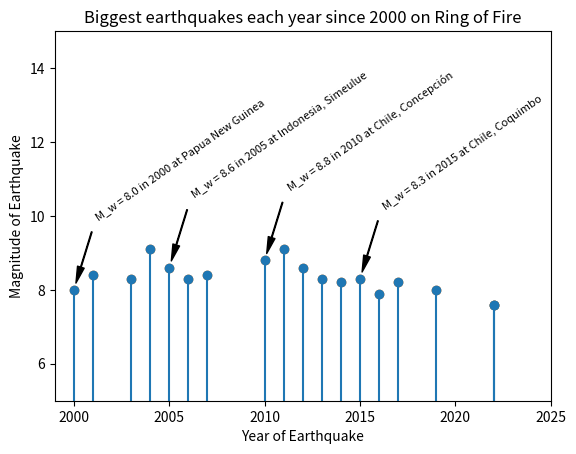

This chart was generated by the following Python code:
# ---
# jupyter:
#   jupytext:
#     text_representation:
#       extension: .py
#       format_name: percent
#       format_version: '1.3'
#       jupytext_version: 1.16.5
#   kernelspec:
#     display_name: mude-base
#     language: python
#     name: python3
# ---

# %% [markdown]
# # PA 2.3: iTer-remoto
#
# <h1 style="position: absolute; display: flex; flex-grow: 0; flex-shrink: 0; flex-direction: row-reverse; top: 60px;right: 30px; margin: 0; border: 0">
#     <style>
#         .markdown {width:100%; position: relative}
#         article { position: relative }
#     </style>
#     <img src="https://gitlab.tudelft.nl/mude/public/-/raw/main/tu-logo/TU_P1_full-color.png" style="width:100px" />
#     <img src="https://gitlab.tudelft.nl/mude/public/-/raw/main/mude-logo/MUDE_Logo-small.png" style="width:100px" />
# </h1>
# <h2 style="height: 10px">
# </h2>
#
# *[CEGM1000 MUDE](http://mude.citg.tudelft.nl/): Week 2.3. Due: complete this PA prior to class on **Wednesday**, Nov 27!).*
#
# **Note that the Wednesday workshop will use stem plots, so we strongly encourage you to do this early in the week!**

# %%
import numpy as np
import matplotlib.pyplot as plt

# %% [markdown]
# ## Introduction
#
# Suppose we are writing code to summarize some simple data, perhaps a group of teams that each have a score for a particular game.

# %%
team = ['green', 'red', 'blue']
score = [5, 9, 7]

# %% [markdown]
# Suppose we want to list the names of each team. One typical approach is to loop over each item in the list:

# %%
N_teams = len(team)
print('The team names are:')
for i in range(N_teams):
    print(f'{team[i]}')

# %% [markdown]
# However, this is not the most efficient way to do this, as we need to define two extra variables: `N_teams` and the iteration index `i`. There is a better way! 
#
# ## Iterable Objects
#
# Python supports what is referred to as _iterable_ objects: generally, this means objects that can be easily used by Python's built-in and efficient iteration schemes. Examples are: list, tuple, dictionaries, and strings. You may be interested in reading about all of [the technical details here](https://docs.python.org/3/glossary.html#term-iterator); however, for this assignment the explanations here and examples below are sufficient. It is important to recognize this type of object exists in Python, so we can take advantage of it in our code, or so you can recognize the algorithms in other authors code.
#
# Let's see an iterable object in action. First, an easy way to test if an object is iterable is to use it as an argument of the `iter()` method:

# %%
iter(team)

# %% [markdown]
# Other objects can also be made into an iterator, like numpy arrays:

# %%
iter(np.array([1, 5, 67]))

# %% [markdown]
# The cell above should return `iterator`, which indicates the object (argument) is iterable. An integer, however, is _not_ iterable. 

# %% [markdown]
# <div style="background-color:#AABAB2; color: black; width: 95%; vertical-align: middle; padding:15px; margin: 10px; border-radius: 10px">
# <p>
# <b>Task 1:</b>   
#     
# Try running the code below to confirm that an integer is not iterable (an error will occur), then fix it by converting the argument to an iterable object. Experiment by turning the integer into a list, string and np.array. 
# </p>
# </div>

# %%
# iter(5)

# SOLUTION
iter([5])
iter('5')
iter(np.array([5]))

# %% [markdown]
# Great, you can make an iterator! But what do you _do_ with it? 
#
# _Most of the time we simply use it in a `for` loop, but it is worthwhile to understand this object a bit more deeply._
#
# One simple way to understand an iterator is to imagine that it is a way of (efficiently!) turning your iterable object into something that can go sequentially through all its values. To do this it has two "abilities":
#
# 1. the iterator knows its current value, and 
# 2. the iterator knows its next value
#
# Let's try using the iterator by running the following cells:

# %%
letters = 'abcde'
letter_iterator = iter(letters)

# %% [markdown]
# Nothing new yet, but now watch what happens when we use the Python built-in command `next()`
#
# _Run the cell multiple times._

# %%
next(letter_iterator)

# %% [markdown]
# There are two key things to note here:
#
# 1. The iterator "knows" how to go through all of its values, and
# 2. Calls to `next` returns to value itself, _not the index!_
#
# This is a very useful feature, as we can see in this simple example below:

# %%
for i in letters:
    print(i)

# %% [markdown]
# Obviously this is a simple `for` loop, but hopefully the explanation above indicates what is actually happening "under the hood" of the `for` loop:
#  
# 1. identifies `letters` as an iterable object
# 2. converts it into an iterator, and then it
# 3. finds the next value in the sequence and assigns it to variable `i`
# 4. stop once there is no next value
#  
# This is a bit of a simplification of what happens in reality, but it gets the idea across.
#
# Now let's take a look at something you have probably used a lot: the `range()` method:

# %%
print(type(range(5)))
print(range(5))

# %% [markdown]
# Although it looks like it produces a tuple, `range` is a special iterable object that simply counts. As we can see it works the same as our `for` loop above:

# %%
for i in range(5):
    print(i)

# %% [markdown]
# Hopefully this explains why `range` is such a useful feature for accessing sequential indexed elements of arrays.
#
# It turns out there are two more built-in Python methods that produce useful iterable objects: `enumerate` and `zip`. Let's take a look ath their doc strings.

# %% [markdown]
# <div style="background-color:#AABAB2; color: black; width: 95%; vertical-align: middle; padding:15px; margin: 10px; border-radius: 10px">
# <p>
# <b>Task 2:</b>   
#     
# Read the docstrings below for the two methods. Confirm that they produce an iterable, but compare them to observe how the input and output of each is different. Can you imagine why one could be more useful than another in certain situations?
# </p>
# </div>

# %% [markdown]
#
# `enumerate`:
#
# ```Python
# Init signature: enumerate(iterable, start=0)
# Docstring:     
# Return an enumerate object.
#
#   iterable
#     an object supporting iteration
#
# The enumerate object yields pairs containing a count (from start, which
# defaults to zero) and a value yielded by the iterable argument.
#
# enumerate is useful for obtaining an indexed list:
#     (0, seq[0]), (1, seq[1]), (2, seq[2]), ...
# ```
#
# And `zip`:
#
# ```Python
# Init signature: zip(self, /, *args, **kwargs)
# Docstring:     
# zip(*iterables, strict=False) --> Yield tuples until an input is exhausted.
#
#    >>> list(zip('abcdefg', range(3), range(4)))
#    [('a', 0, 0), ('b', 1, 1), ('c', 2, 2)]
#
# The zip object yields n-length tuples, where n is the number of iterables
# passed as positional arguments to zip().  The i-th element in every tuple
# comes from the i-th iterable argument to zip().  This continues until the
# shortest argument is exhausted.
#
# If strict is true and one of the arguments is exhausted before the others,
# raise a ValueError.
# ```

# %% [markdown]
# <br><br><br><br><br><br><br><br><br><br><br>
#
# The main takeaways, should be as follows:
#
# 1. Yes, they both produce an iterator
# 2. `enumerate` takes one iterable object and returns indices along with the value
# 3. `zip` takes two iterable objects and returns their values
#
# Let's try them out by running the next cell. Does it behave as expected?

# %%
thing_1 = 'roberts_string'
thing_2 = [2, 3, 36, 3., 1., 's', 7, '3']

test_1 = enumerate(thing_1)
print(f'We created: {test_1}')
print(next(test_1), next(test_1), next(test_1))

test_2 = zip(thing_1, thing_2)
print(f'We created: {test_2}')
print(next(test_2), next(test_2), next(test_2))

# %% [markdown]
# Can you see the difference?
#
# Looking at them in a for loop will also illustrate what's going on:

# %%
print('First, enumerate:')
for i, j in enumerate(thing_1):
    print(i, j)
print('\nThen, zip:')    
for i, j in zip(thing_1, thing_2):
    print(i, j)

# %% [markdown]
# Now let's return to our teams from the beginning of this assignment: let's apply our knowledge of `enumerate` and `zip` to see if we can print out the points per team in an efficient way.

# %% [markdown]
# <div style="background-color:#AABAB2; color: black; width: 95%; vertical-align: middle; padding:15px; margin: 10px; border-radius: 10px">
# <p>
# <b>Task 3:</b>   
#     
# Use <code>enumerate</code> to print out the summary of points per team according to the print statement.
# <br><br>
# <em>Hint: you only need to use one of the lists as an argument.</em>
# </p>
# </div>

# %%
# team = ['green', 'red', 'blue']
# score = [5, 9, 7]

# for YOUR_CODE_WITH_enumerate_HERE:
#     print(f'Team {} has {} points.')

# SOLUTION
team = ['green', 'red', 'blue']
score = [5, 9, 7]

for i, j in enumerate(score):
    print(f'Team {team[i]} has {j} points.')

# %% [markdown]
# You may have noticed that `enumerate` is a bit awkward for this case, since we still need to define an unnecessary iteration index to access the team name. Let's see if `zip` makes things easier:

# %% [markdown]
# <div style="background-color:#AABAB2; color: black; width: 95%; vertical-align: middle; padding:15px; margin: 10px; border-radius: 10px">
# <p>
# <b>Task 4:</b>   
#     
# Use <code>zip</code> to print out the summary of points per team according to the print statement.
# </p>
# </div>

# %%
# team = ['green', 'red', 'blue']
# score = [5, 9, 7]

# for YOUR_CODE_WITH_zip_HERE:
#     print(f'Team {} has {} points.')

# SOLUTION
team = ['green', 'red', 'blue']
score = [5, 9, 7]

for i, j in zip(team, score):
    print(f'Team {i} has {j} points.')

# %% [markdown]
# <div style="background-color:#AABAB2; color: black; width: 95%; vertical-align: middle; padding:15px; margin: 10px; border-radius: 10px">
# <p>
# <b>Task 7:</b>   
#     
# Using the tools described in this assignment, recreate the plot above. Note that to avoid cluttering the figure, the detailed earthquake information is only plotted for years that are a multiple of 5 (i.e., 2000, 2005, etc.).
# </p>
# </div>

# %% [markdown]
# That's really compact!

# %% [markdown]
# ## Modulo Operator `%`
#
# The modulo operator `%` is common in programming languanges, but not so much in our typical engineering problems. It turns out it can be very useful in iteration loops. It's actually quite simple: _the expression_ `a % b` _returns the remainder of `a/b`._ That's it!
#
# Take a look at the folloiwing examples that illustrate the operator:

# %%
print(6 % 5)
print(5 % 6)
print(1 % 10)
print(5 % 5)
print(0 % 5)

# %% [markdown]
# You can't divide by zero, just as in normal division.
#
# Below is an illustration for how the modulo is useful for doing things in a `for` loop that doesn't need to be done on every iteration.

# %%
for i in range(100):
    if i%25 == 0:
        print(i)

# %% [markdown]
# <div style="background-color:#AABAB2; color: black; width: 95%; vertical-align: middle; padding:15px; margin: 10px; border-radius: 10px">
# <p>
# <b>Task 5:</b>   
#     
# Experiment with the two Python cells above and make sure you understand what the modulo operator is and how it works.
# </p>
# </div>

# %% [markdown]
# We won't do anything else with `%` now, but will apply this in the last task of the assignment.

# %% [markdown]
# ## Stem Plot Type
#
# You have probably used the matplotlib plot types `plot`, `hist` and `scatter` frequently; another type is `stem`, which is useful for indicating the magnitude of various points along a number line. As with a scatter plot, the data does not need to be ordered, and missing values are easy to handle.

# %% [markdown]
# <div style="background-color:#AABAB2; color: black; width: 95%; vertical-align: middle; padding:15px; margin: 10px; border-radius: 10px">
# <p>
# <b>Task 6:</b>   
#     
# Run the cell below and play with the values to make sure you are comfortable with the stem plot type. Do you see how it can handle two values with the same index?
# </p>
# </div>

# %%
value = [2, 7, 5, 1, 8]
index = [0, 2, 2, 6, 4]
plt.plot(index, value, 'o')
plt.stem(index, value);

# %% [markdown]
# ## Bringing it all together: Earthquake analysis
#
# To put the ideas above into practice, consider the following data, in the form of three lists, that describes the largest earthquakes in the world since 2025, that are also located on the ring of fire (Source: [Wikipedia](https://en.wikipedia.org/wiki/Lists_of_earthquakes)).

# %%
year = [2003, 2011, 2013,
        2006, 2022,
        2017, 2019, 2001, 2010, 2015,
        2014, 2022, 2016,
        2000, 2007, 2012, 2005, 2004]

magn = [8.3, 9.1, 8.3,
        8.3, 7.6,
        8.2, 8.0, 8.4, 8.8, 8.3,
        8.2, 7.6, 7.9,
        8.0, 8.4, 8.6, 8.6, 9.1]

site = ['Japan, Hokkaidō',
        'Japan, Honshu',
        'Russia, Sea of Okhotsk',
        'Russia, Kuril Islands',
        'Mexico, Michoacán',
        'Mexico, Chiapas',
        'Peru, Loreto',
        'Peru, Arequipa',
        'Chile, Concepción',
        'Chile, Coquimbo',
        'Chile, Iquique',
        'Papua New Guinea, Morobe',
        'Papua New Guinea, New Ireland',
        'Papua New Guinea',
        'Indonesia, Sumatra',
        'Indonesia, Indian Ocean',
        'Indonesia, Simeulue',
        'Indonesia, Sumatra']

# %% [markdown]
# We can visualize the data in the following figure. Can you find an easy way to recreate this plot?
#
# ![earthquake plot](./earthquakes.svg)

# %% [markdown]
# <div style="background-color:#AABAB2; color: black; width: 95%; vertical-align: middle; padding:15px; margin: 10px; border-radius: 10px">
# <p>
# <b>Task 7:</b>   
#     
# Using the tools described in this assignment, recreate the plot above. Note that to avoid cluttering the figure, the detailed earthquake information is only plotted for years that are a multiple of 5 (i.e., 2000, 2005, etc.).
#
# The code cell below already contains the required code to generate the svg file.
# </p>
# </div>

# %% [markdown]
# **Hints:** create a for loop using 3 iterables (`x`, `y` and `z`) based on _one_ of these iterable tools: `range`, `enumerate` or `zip`. Use the modulo operator `%` to choose the 5-year multiples. An outline of the solution in pseudo-code is also provided here, each of which should be one line in your code (except item 5):
# ```
# 1  for each iterable item
# 2     if the year is a multiple of 5
# 3         create the label (string)
# 4         annotate the plot (i.e., annotate(...))
# 5  include any additional formatting (more than one line)
# ```

# %%
plt.plot(year, magn, 'o')
plt.stem(year, magn)


for x, y, z in zip(year, magn, site):
    if x%5 == 0:
        label = f"M_w = {y} in {x} at {z}"
        plt.annotate(label, 
                     (x,y), # these are the coordinates to position the label
                     textcoords="offset points", 
                     xytext=(15,50),
                     fontsize=8,
                     ha='left',
                     rotation=35,
                     arrowprops=dict(facecolor='black', shrink=0.1, width=0.5, headwidth=5)) 
plt.xlim(1999, 2025)
plt.ylim(5,15)
plt.xlabel('Year of Earthquake')
plt.ylabel('Magnitude of Earthquake')
plt.title('Biggest earthquakes each year since 2000 on Ring of Fire');
plt.savefig('my_earthquake.svg') # Don't remove this line

# %% [markdown]
# **End of notebook.**
# <h2 style="height: 60px">
# </h2>
# <h3 style="position: absolute; display: flex; flex-grow: 0; flex-shrink: 0; flex-direction: row-reverse; bottom: 60px; right: 50px; margin: 0; border: 0">
#     <style>
#         .markdown {width:100%; position: relative}
#         article { position: relative }
#     </style>
#     <a rel="license" href="http://creativecommons.org/licenses/by/4.0/">
#       <img alt="Creative Commons License" style="border-width:; width:88px; height:auto; padding-top:10px" src="https://i.creativecommons.org/l/by/4.0/88x31.png" />
#     </a>
#     <a rel="TU Delft" href="https://www.tudelft.nl/en/ceg">
#       <img alt="TU Delft" style="border-width:0; width:100px; height:auto; padding-bottom:0px" src="https://gitlab.tudelft.nl/mude/public/-/raw/main/tu-logo/TU_P1_full-color.png" />
#     </a>
#     <a rel="MUDE" href="http://mude.citg.tudelft.nl/">
#       <img alt="MUDE" style="border-width:0; width:100px; height:auto; padding-bottom:0px" src="https://gitlab.tudelft.nl/mude/public/-/raw/main/mude-logo/MUDE_Logo-small.png" />
#     </a>
#     
# </h3>
# <span style="font-size: 75%">
# &copy; Copyright 2024 <a rel="MUDE" href="http://mude.citg.tudelft.nl/">MUDE</a> TU Delft. This work is licensed under a <a rel="license" href="http://creativecommons.org/licenses/by/4.0/">CC BY 4.0 License</a>.
